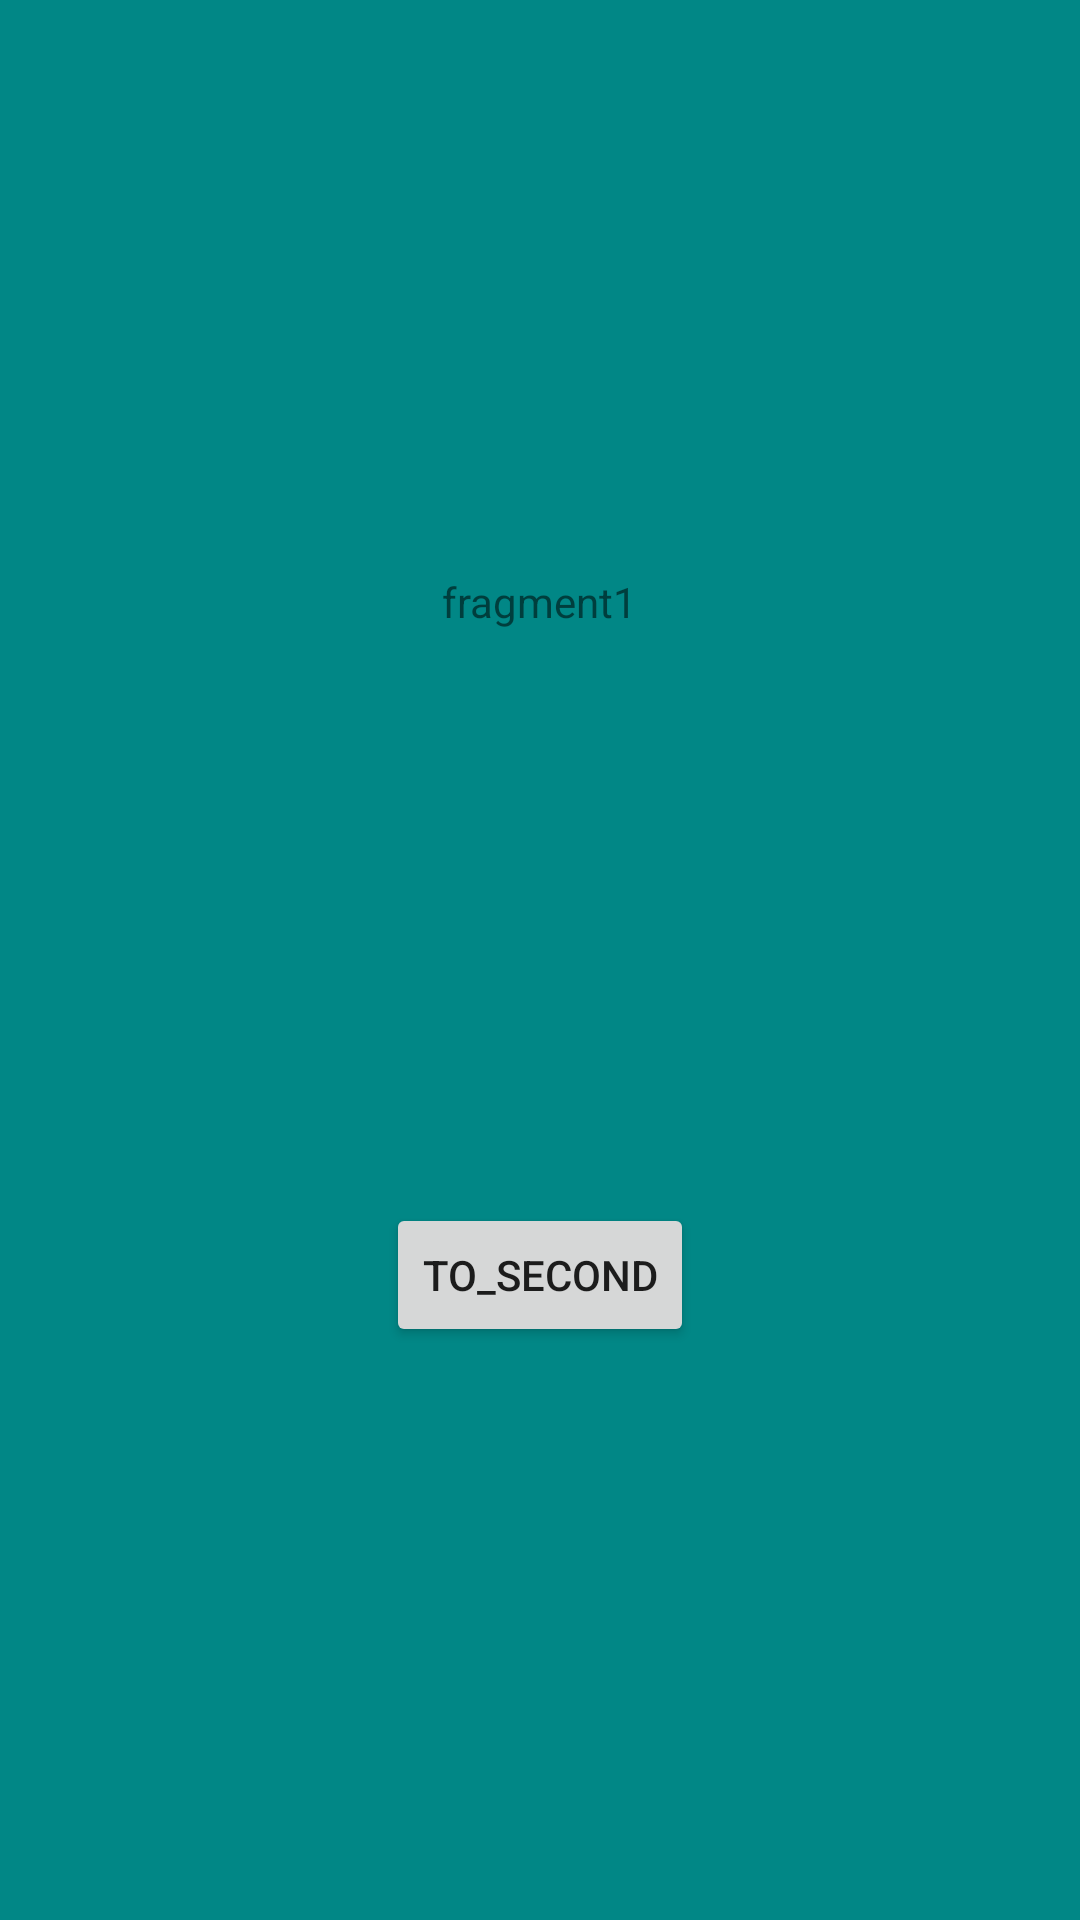

Here is an Android app screen rendered from its layout file. Give the layout XML and the strings, colors and styles it references.
<!-- AndroidManifest.xml: application theme Theme.Triple_kill_7_2 -->
<!-- res/layout/first_fragment.xml -->
<?xml version="1.0" encoding="utf-8"?>
<layout xmlns:android="http://schemas.android.com/apk/res/android"
    xmlns:app="http://schemas.android.com/apk/res-auto">

    <androidx.constraintlayout.widget.ConstraintLayout
        android:layout_width="match_parent"
        android:layout_height="match_parent"
        android:id="@+id/firstFragment"
        android:background="@color/teal_700"
        >

        <TextView
            android:id="@+id/topText"
            android:layout_width="wrap_content"
            android:layout_height="wrap_content"
            android:text="@string/fragment1"
            app:layout_constraintTop_toTopOf="parent"
            app:layout_constraintBottom_toTopOf="@id/toSecond"
            app:layout_constraintLeft_toLeftOf="parent"
            app:layout_constraintRight_toRightOf="parent" />

        <Button
            android:id="@+id/toSecond"
            android:layout_width="wrap_content"
            android:layout_height="wrap_content"
            android:text="@string/to_second"
            app:layout_constraintTop_toBottomOf="@id/topText"
            app:layout_constraintBottom_toBottomOf="parent"
            app:layout_constraintLeft_toLeftOf="parent"
            app:layout_constraintRight_toRightOf="parent" />

    </androidx.constraintlayout.widget.ConstraintLayout>
</layout>
<!-- resources referenced by this layout -->
<resources>
  <string name="fragment1">fragment1</string>
  <string name="to_second">to_second</string>
  <style name="Theme.Triple_kill_7_2" parent="Theme.MaterialComponents.DayNight.DarkActionBar">
          
          <item name="colorPrimary">@color/purple_500</item>
          <item name="colorPrimaryVariant">@color/purple_700</item>
          <item name="colorOnPrimary">@color/white</item>
          
          <item name="colorSecondary">@color/teal_200</item>
          <item name="colorSecondaryVariant">@color/teal_700</item>
          <item name="colorOnSecondary">@color/black</item>
          
          <item name="android:statusBarColor" tools:targetApi="l">?attr/colorPrimaryVariant</item>
          
      </style>
  <!-- not gathered from this repository: default colours our renderer supplied (Android Studio template values) -->
  <color name="purple_500">#FF6200EE</color>
  <color name="purple_700">#FF3700B3</color>
  <color name="teal_200">#FF03DAC5</color>
  <color name="teal_700">#FF018786</color>
  <color name="black">#FF000000</color>
  <color name="white">#FFFFFFFF</color>
</resources>
